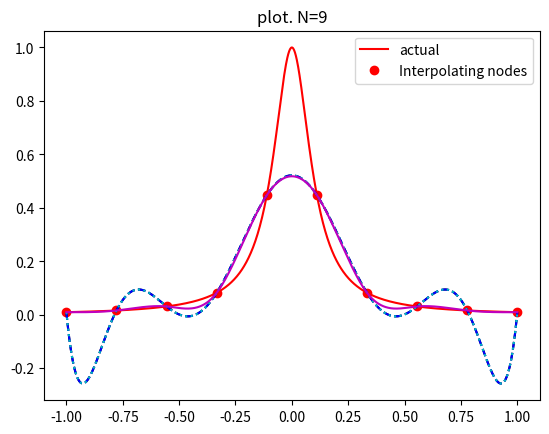
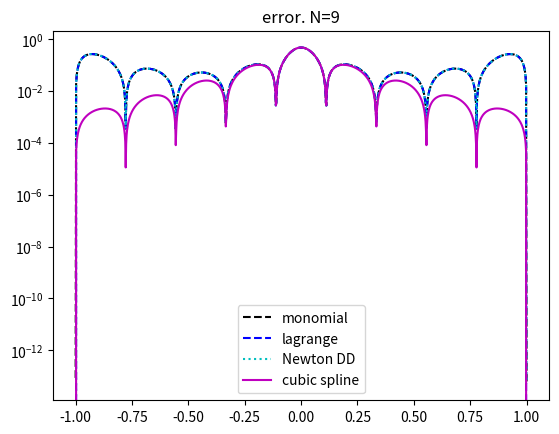

Python code for these plots, in order:
import numpy as np
import matplotlib.pyplot as plt


def driver(n=3):
    f = lambda x: 1 / (1 + (10 * x) ** 2)

    N = n
    """ interval"""
    a = -1
    b = 1

    """ create equispaced interpolation nodes"""
    xint = np.linspace(a, b, N + 1)

    """ create interpolation data"""
    yint = f(xint)

    """ create matrix Vandermonde matrix """
    A = np.zeros((N + 1, N + 1))
    for i, x_j in enumerate(xint):
        for j in range(N + 1):
            A[i][j] = x_j**j
    a_coefficients = np.matmul(np.linalg.inv(A), yint)

    """ create points for evaluating the Lagrange interpolating polynomial"""
    Neval = 1000
    xeval = np.linspace(a, b, Neval + 1)
    y_eval_m = np.zeros(Neval + 1)
    yeval_l = np.zeros(Neval + 1)
    yeval_dd = np.zeros(Neval + 1)

    y_eval_m = evalMonomial(a_coefficients, xeval, N)

    """Initialize and populate the first columns of the
     divided difference matrix. We will pass the x vector"""
    y = np.zeros((N + 1, N + 1))

    for j in range(N + 1):
        y[j][0] = yint[j]

    y = dividedDiffTable(xint, y, N + 1)

    """evaluate the linear spline"""
    yevallin = evalCubicSpline(xeval, Neval + 1, a, b, f, N)

    """ evaluate lagrange poly """
    for kk in range(Neval + 1):
        yeval_l[kk] = eval_lagrange(xeval[kk], xint, yint, N)
        yeval_dd[kk] = evalDDpoly(xeval[kk], xint, y, N)

    """ create vector with exact values"""
    fex = f(xeval)

    plt.figure()
    plt.title("plot. N=" + str(N))
    plt.plot(xeval, fex, "r-", label="actual")
    plt.plot(xint, yint, "ro", label="Interpolating nodes")
    plt.plot(xeval, y_eval_m, "k--")
    plt.plot(xeval, yeval_l, "b--")
    plt.plot(xeval, yeval_dd, "c:")
    plt.plot(xeval, yevallin, "m")
    plt.legend()

    plt.figure()
    err_m = abs(y_eval_m - fex)
    err_l = abs(yeval_l - fex)
    err_dd = abs(yeval_dd - fex)
    err_lin = abs(yevallin - fex)
    plt.title("error. N=" + str(N))
    plt.semilogy(xeval, err_m, "k--", label="monomial")
    plt.semilogy(xeval, err_l, "b--", label="lagrange")
    plt.semilogy(xeval, err_dd, "c:", label="Newton DD")
    plt.semilogy(xeval, err_lin, "m", label="cubic spline")
    plt.legend()
    plt.show()
    return


def evalCubicSpline(xeval, Neval, a, b, f, Nint):
    """create the intervals for piecewise approximations"""
    xint = np.linspace(a, b, Nint + 1)

    """create vector to store the evaluation of the linear splines"""
    yeval = np.zeros(Neval)
    M = identifyM(xint, f(xint), Nint)
    for jint in range(Nint):
        """find indices of xeval in interval (xint(jint),xint(jint+1))"""
        """let ind denote the indices in the intervals"""
        """let n denote the length of ind"""
        ind = subintervalFind(xint, xeval, interval=jint)
        n = len(ind)

        """temporarily store your info for creating a line in the interval of 
         interest"""
        a1 = xint[jint]
        fa1 = f(a1)
        b1 = xint[jint + 1]
        fb1 = f(b1)
        line = cubicPolyEvaluator(M[jint], M[jint + 1], a1, b1, fa1, fb1)

        for kk in range(n):
            """use your line evaluator to evaluate the lines at each of the points
            in the interval"""

            """yeval(ind(kk)) = call your line evaluator at xeval(ind(kk)) with 
           the points (a1,fa1) and (b1,fb1)"""
            yeval[ind[kk]] = line(xeval[ind[kk]])
    return yeval


def identifyM(x_int, y_int, N):
    # create right hand side + h vector
    y = np.zeros(N + 1)
    h = np.zeros(N)
    for i in range(1, N):
        hi = x_int[i] - x_int[i - 1]
        hip = x_int[i + 1] - x_int[i]
        y[i] = (y_int[i + 1] - y_int[i]) / hip - (y_int[i] - y_int[i - 1]) / hi
        h[i - 1] = hi
        h[i] = hip

    # create matrix
    A = np.zeros((N + 1, N + 1))
    A[0][0] = 1
    for i in range(1, N):
        A[i][i - 1] = h[i - 1] / 6
        A[i][i] = (h[i] + h[i - 1]) / 3
        A[i][i + 1] = h[i] / 6
    A[N][N] = 1

    M = np.matmul(np.linalg.inv(A), y)
    return M


def cubicPolyEvaluator(Mi, Mi1, xi, xi1, fxi, fxi1):
    hi = xi1 - xi
    C = (fxi / hi) - (Mi * hi / 6)
    D = (fxi1 / hi) - (hi * Mi1 / 6)

    f = (
        lambda x: (((xi1 - x) ** 3) * Mi + ((x - xi) ** 3) * Mi1) / (6 * hi)
        + C * (xi1 - x)
        + D * (x - xi)
    )
    return f


def subintervalFind(xint, xeval, interval):
    if len(xint) <= (interval + 1):
        print("error: inputted interval not valid")
        return []
    a, b = xint[interval], xint[interval + 1]
    ind = np.where((xeval >= a) & (xeval <= b))
    return ind[0]


# monomial
def evalMonomial(a, x_eval, N):
    y_eval = np.zeros(len(x_eval))

    for i, x in enumerate(x_eval):
        sum = 0
        for j in range(N + 1):
            sum += a[j] * x**j
        y_eval[i] = sum
    return y_eval


def eval_lagrange(xeval, xint, yint, N):
    lj = np.ones(N + 1)

    for count in range(N + 1):
        for jj in range(N + 1):
            if jj != count:
                lj[count] = lj[count] * (xeval - xint[jj]) / (xint[count] - xint[jj])

    yeval = 0.0

    for jj in range(N + 1):
        yeval = yeval + yint[jj] * lj[jj]

    return yeval


""" create divided difference matrix"""


def dividedDiffTable(x, y, n):
    for i in range(1, n):
        for j in range(n - i):
            y[j][i] = (y[j][i - 1] - y[j + 1][i - 1]) / (x[j] - x[i + j])
    return y


def evalDDpoly(xval, xint, y, N):
    """evaluate the polynomial terms"""
    ptmp = np.zeros(N + 1)

    ptmp[0] = 1.0
    for j in range(N):
        ptmp[j + 1] = ptmp[j] * (xval - xint[j])

    """evaluate the divided difference polynomial"""
    yeval = 0.0
    for j in range(N + 1):
        yeval = yeval + y[0][j] * ptmp[j]

    return yeval


print("\n")
driver(9)
# driver(10)
# driver(18)
# for i in range(2, 18):
#     driver(i)
print("\n")
